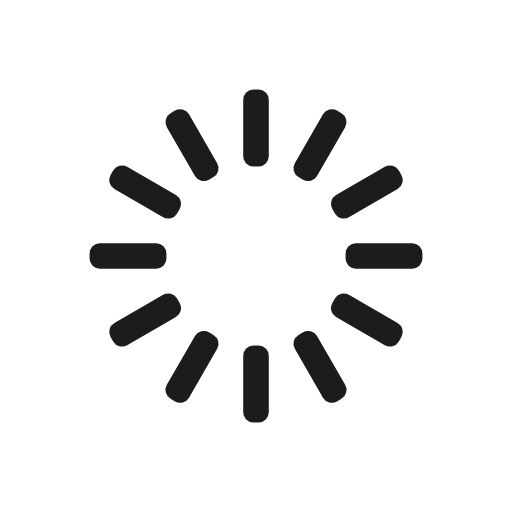
t = 0.00 s
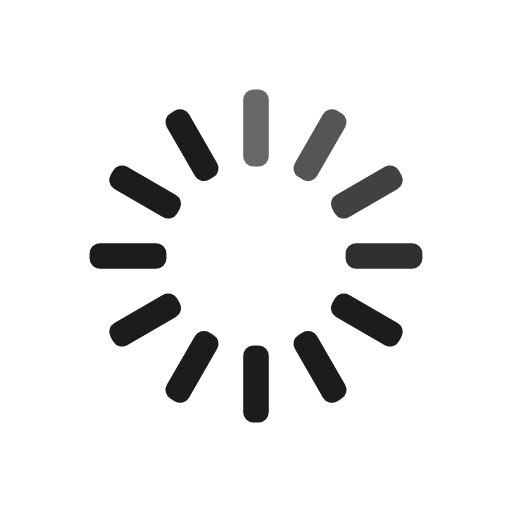
t = 0.33 s
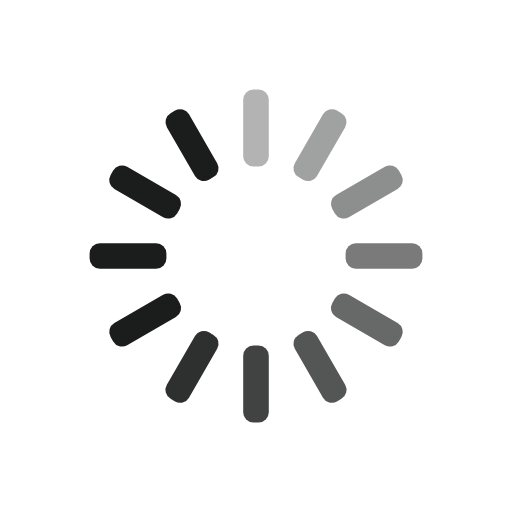
t = 0.67 s
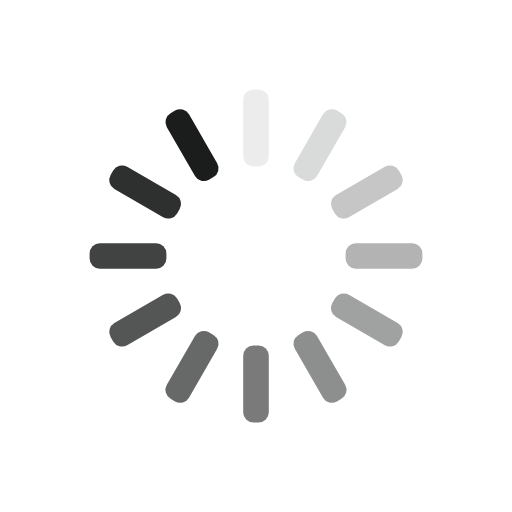
t = 0.92 s
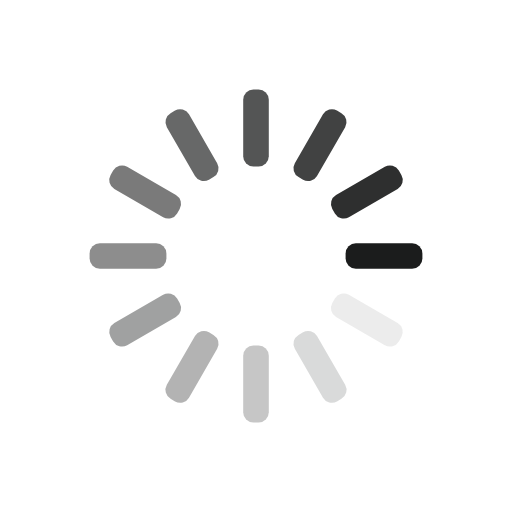
t = 1.25 s
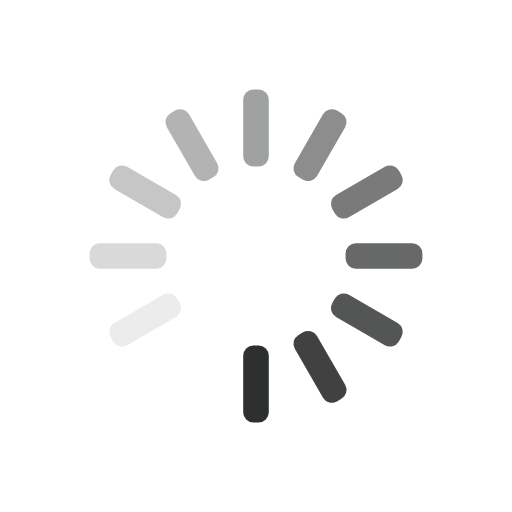
t = 1.58 s

The animated SVG that drew these frames (rendered in a browser with its animation timeline set to each time). Animation: 12 SMIL elements (animate=12); one cycle of 1.92 s, repeats indefinitely.

<svg width='46px' height='46px' xmlns="http://www.w3.org/2000/svg" viewBox="0 0 100 100" preserveAspectRatio="xMidYMid" class="uil-default"><rect x="0" y="0" width="100" height="100" fill="none" class="bk"></rect><rect  x='47.5' y='42.5' width='5' height='15' rx='2' ry='2' fill='#1b1c1c' transform='rotate(0 50 50) translate(0 -25)'>  <animate attributeName='opacity' from='1' to='0' dur='1s' begin='0s' repeatCount='indefinite'/></rect><rect  x='47.5' y='42.5' width='5' height='15' rx='2' ry='2' fill='#1b1c1c' transform='rotate(30 50 50) translate(0 -25)'>  <animate attributeName='opacity' from='1' to='0' dur='1s' begin='0.08333333333333333s' repeatCount='indefinite'/></rect><rect  x='47.5' y='42.5' width='5' height='15' rx='2' ry='2' fill='#1b1c1c' transform='rotate(60 50 50) translate(0 -25)'>  <animate attributeName='opacity' from='1' to='0' dur='1s' begin='0.16666666666666666s' repeatCount='indefinite'/></rect><rect  x='47.5' y='42.5' width='5' height='15' rx='2' ry='2' fill='#1b1c1c' transform='rotate(90 50 50) translate(0 -25)'>  <animate attributeName='opacity' from='1' to='0' dur='1s' begin='0.25s' repeatCount='indefinite'/></rect><rect  x='47.5' y='42.5' width='5' height='15' rx='2' ry='2' fill='#1b1c1c' transform='rotate(120 50 50) translate(0 -25)'>  <animate attributeName='opacity' from='1' to='0' dur='1s' begin='0.3333333333333333s' repeatCount='indefinite'/></rect><rect  x='47.5' y='42.5' width='5' height='15' rx='2' ry='2' fill='#1b1c1c' transform='rotate(150 50 50) translate(0 -25)'>  <animate attributeName='opacity' from='1' to='0' dur='1s' begin='0.4166666666666667s' repeatCount='indefinite'/></rect><rect  x='47.5' y='42.5' width='5' height='15' rx='2' ry='2' fill='#1b1c1c' transform='rotate(180 50 50) translate(0 -25)'>  <animate attributeName='opacity' from='1' to='0' dur='1s' begin='0.5s' repeatCount='indefinite'/></rect><rect  x='47.5' y='42.5' width='5' height='15' rx='2' ry='2' fill='#1b1c1c' transform='rotate(210 50 50) translate(0 -25)'>  <animate attributeName='opacity' from='1' to='0' dur='1s' begin='0.5833333333333334s' repeatCount='indefinite'/></rect><rect  x='47.5' y='42.5' width='5' height='15' rx='2' ry='2' fill='#1b1c1c' transform='rotate(240 50 50) translate(0 -25)'>  <animate attributeName='opacity' from='1' to='0' dur='1s' begin='0.6666666666666666s' repeatCount='indefinite'/></rect><rect  x='47.5' y='42.5' width='5' height='15' rx='2' ry='2' fill='#1b1c1c' transform='rotate(270 50 50) translate(0 -25)'>  <animate attributeName='opacity' from='1' to='0' dur='1s' begin='0.75s' repeatCount='indefinite'/></rect><rect  x='47.5' y='42.5' width='5' height='15' rx='2' ry='2' fill='#1b1c1c' transform='rotate(300 50 50) translate(0 -25)'>  <animate attributeName='opacity' from='1' to='0' dur='1s' begin='0.8333333333333334s' repeatCount='indefinite'/></rect><rect  x='47.5' y='42.5' width='5' height='15' rx='2' ry='2' fill='#1b1c1c' transform='rotate(330 50 50) translate(0 -25)'>  <animate attributeName='opacity' from='1' to='0' dur='1s' begin='0.9166666666666666s' repeatCount='indefinite'/></rect></svg>